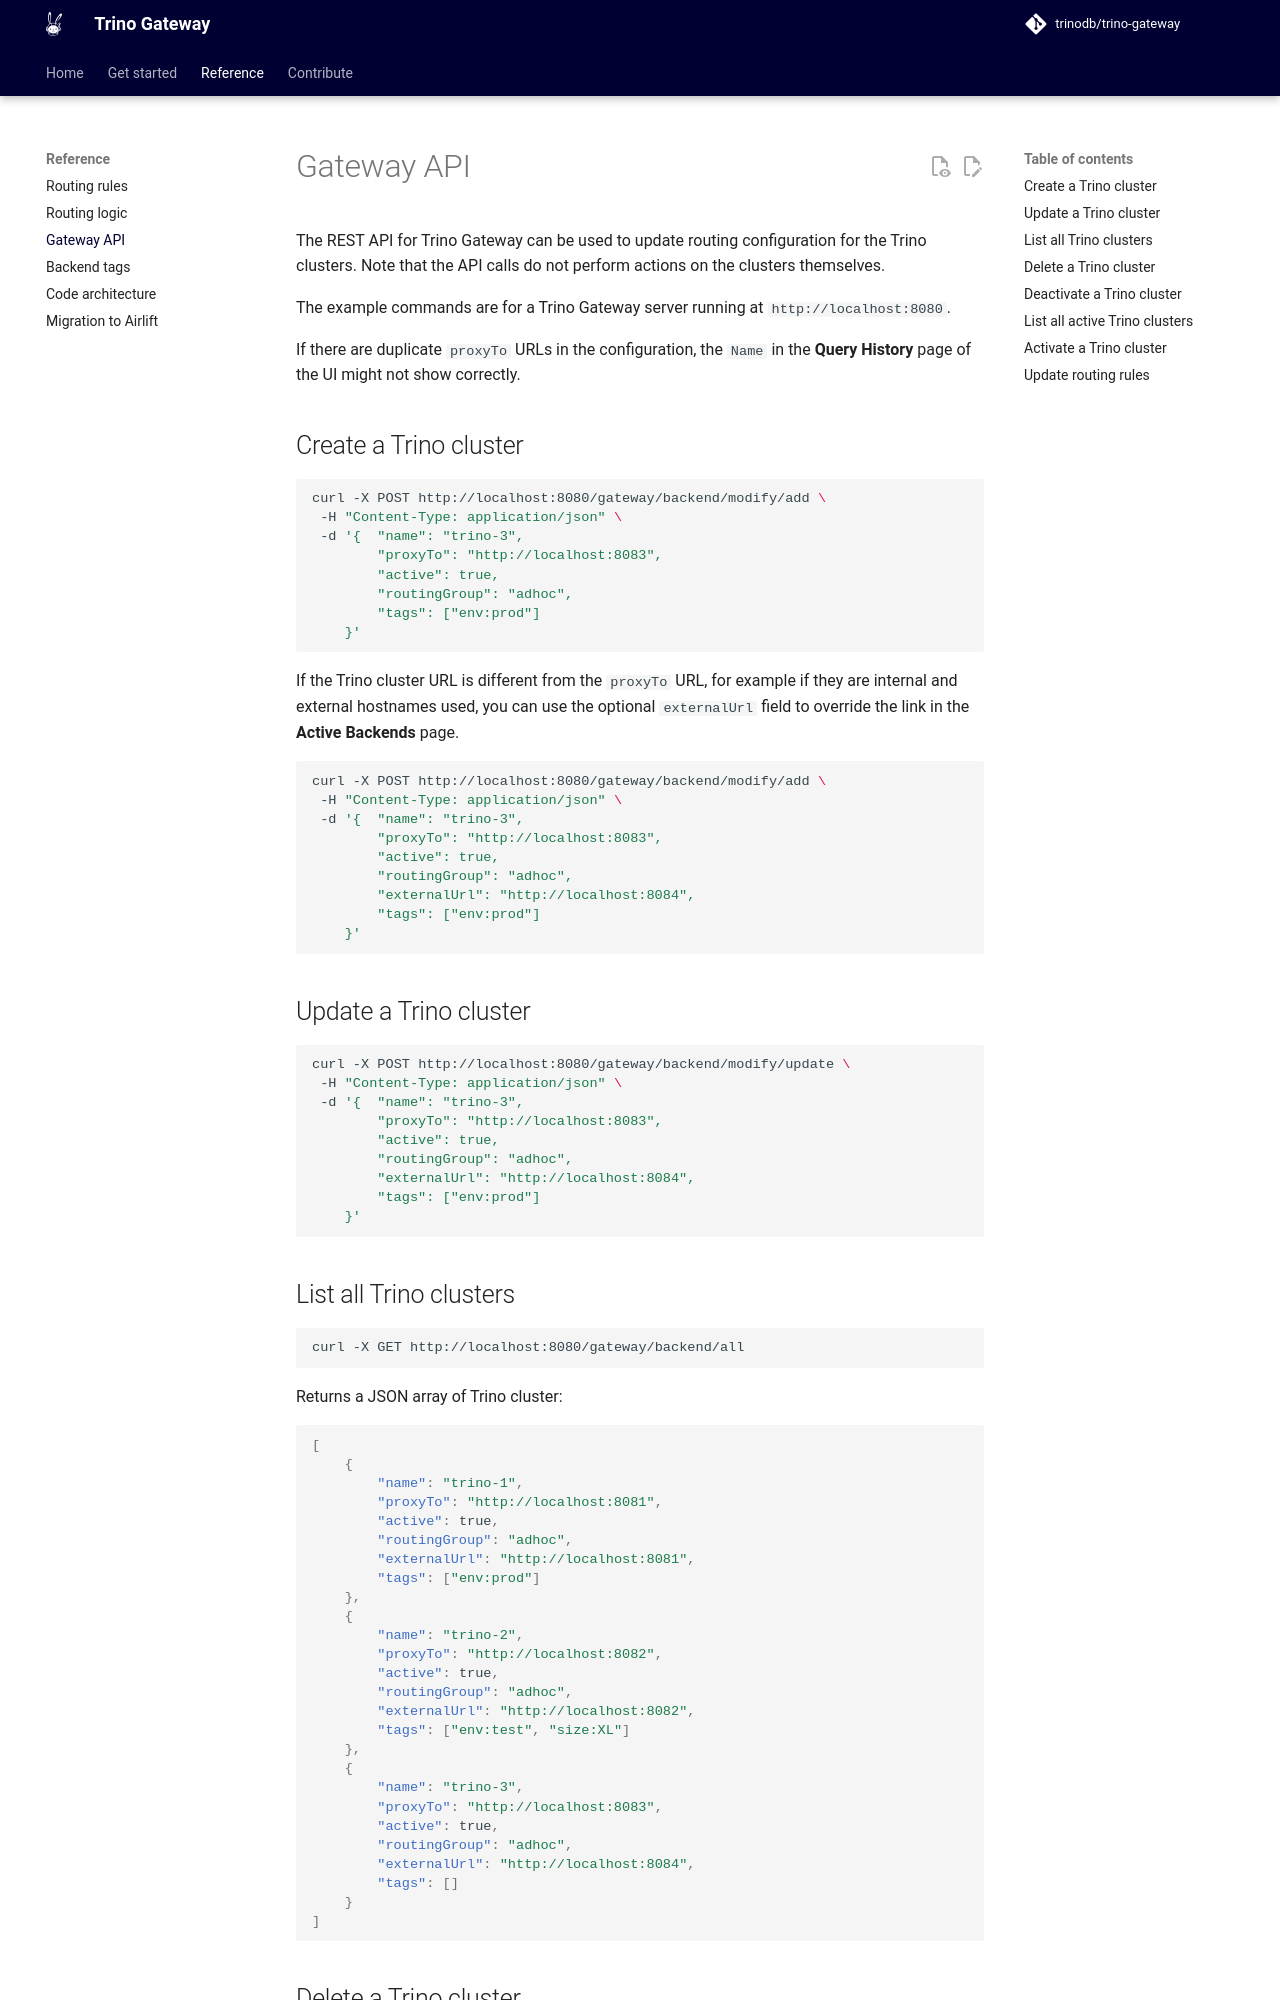

repository: CybercentreCanada/trino-gateway · page: gateway-api/index.html · generator: mkdocs

# Gateway API

The REST API for Trino Gateway can be used to update routing configuration for
the Trino clusters. Note that the API calls do not perform actions on the
clusters themselves.

The example commands are for a Trino Gateway server running at
`http://localhost:8080`.

If there are duplicate `proxyTo` URLs in the configuration, the `Name` in the
**Query History** page of the UI might not show correctly.

## Create a Trino cluster

```shell
curl -X POST http://localhost:8080/gateway/backend/modify/add \
 -H "Content-Type: application/json" \
 -d '{  "name": "trino-3",
        "proxyTo": "http://localhost:8083",
        "active": true,
        "routingGroup": "adhoc"
    }'
```

If the Trino cluster URL is different from the `proxyTo` URL, for example if
they are internal and external hostnames used, you can use the optional
`externalUrl` field to override the link in the **Active Backends** page.

```shell
curl -X POST http://localhost:8080/gateway/backend/modify/add \
 -H "Content-Type: application/json" \
 -d '{  "name": "trino-3",
        "proxyTo": "http://localhost:8083",
        "active": true,
        "routingGroup": "adhoc",
        "externalUrl": "http://localhost:8084"
    }'
```

## Update a Trino cluster

```shell
curl -X POST http://localhost:8080/gateway/backend/modify/update \
 -H "Content-Type: application/json" \
 -d '{  "name": "trino-3",
        "proxyTo": "http://localhost:8083",
        "active": true,
        "routingGroup": "adhoc",
        "externalUrl": "http://localhost:8084"
    }'
```

## List all Trino clusters

```shell
curl -X GET http://localhost:8080/gateway/backend/all
```

Returns a JSON array of Trino cluster:

```json
[
    {
        "name": "trino-1",
        "proxyTo": "http://localhost:8081",
        "active": true,
        "routingGroup": "adhoc",
        "externalUrl": "http://localhost:8081"
    },
    {
        "name": "trino-2",
        "proxyTo": "http://localhost:8082",
        "active": true,
        "routingGroup": "adhoc",
        "externalUrl": "http://localhost:8082"
    },
    {
        "name": "trino-3",
        "proxyTo": "http://localhost:8083",
        "active": true,
        "routingGroup": "adhoc",
        "externalUrl": "http://localhost:8084"
    }
]
```
